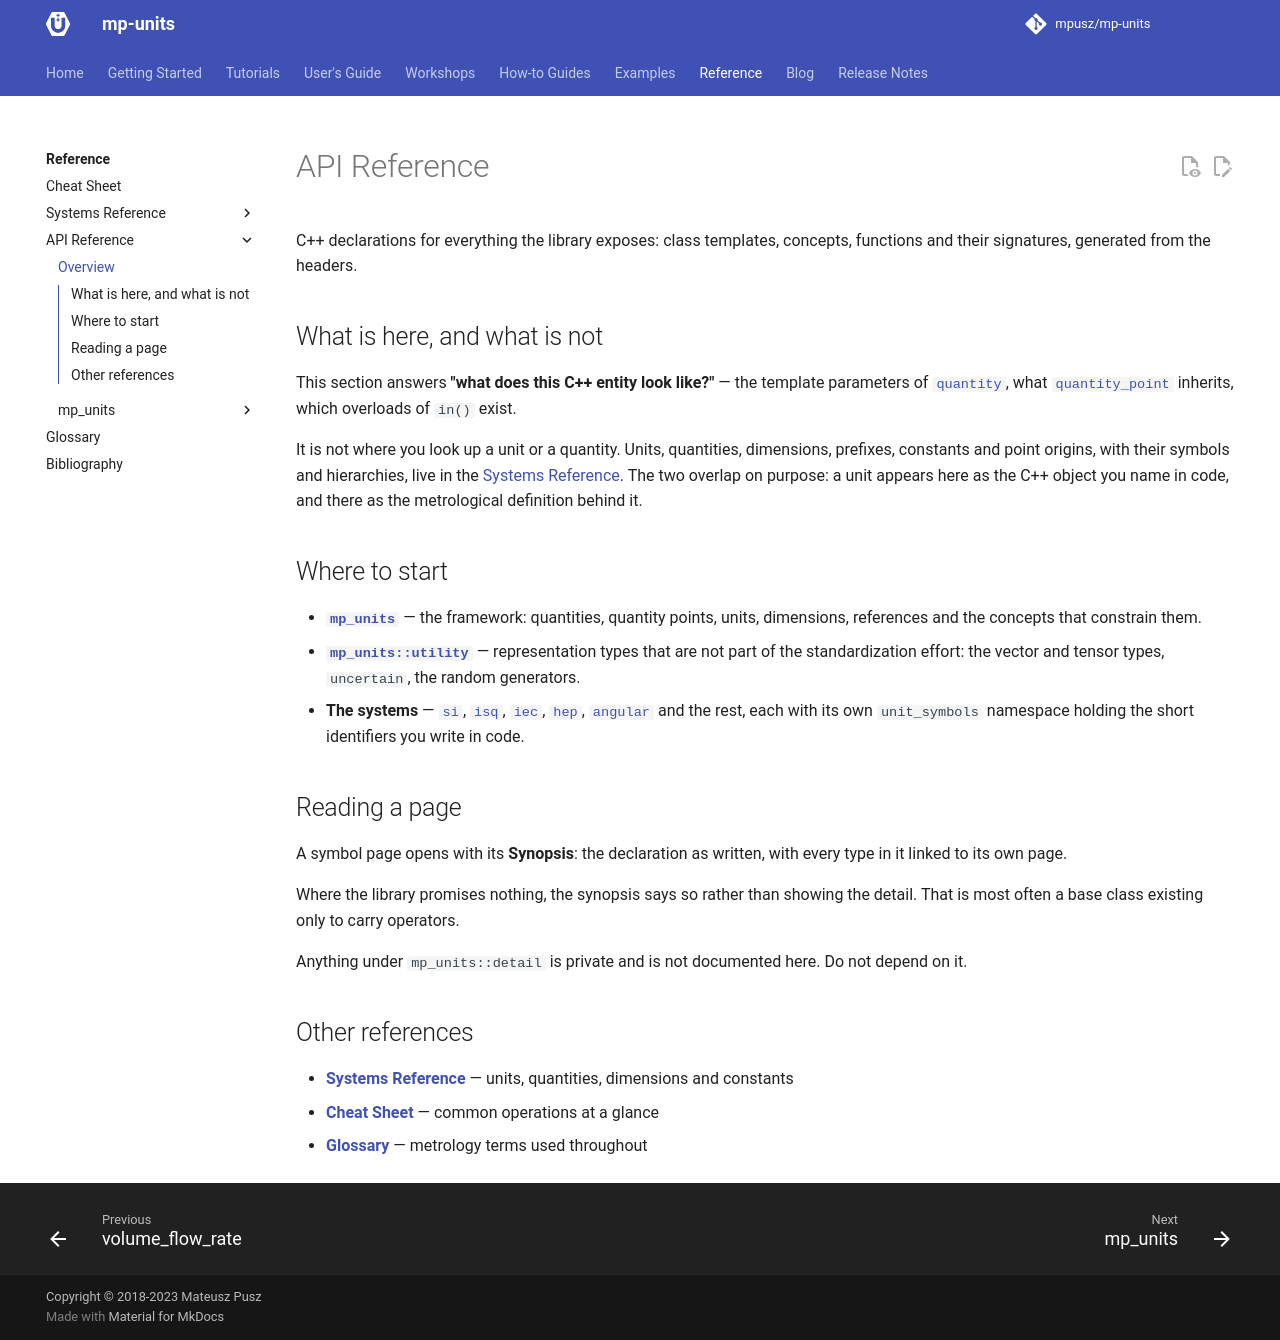

repository: mpusz/mp-units · page: HEAD/reference/api_reference/overview/index.html · generator: mkdocs

# API Reference

C++ declarations for everything the library exposes: class templates, concepts,
functions and their signatures, generated from the headers.

## What is here, and what is not

This section answers **"what does this C++ entity look like?"** — the template
parameters of [`quantity`][mp_units::quantity], what
[`quantity_point`][mp_units::quantity_point] inherits, which overloads of `in()`
exist.

It is not where you look up a unit or a quantity. Units, quantities, dimensions,
prefixes, constants and point origins, with their symbols and hierarchies, live in
the [Systems Reference](../systems_reference/index.md). The two overlap on purpose:
a unit appears here as the C++ object you name in code, and there as the
metrological definition behind it.

## Where to start

- **[`mp_units`](mrdocs/mp_units/index.md)** — the framework: quantities, quantity
  points, units, dimensions, references and the concepts that constrain them.
- **[`mp_units::utility`](mrdocs/mp_units/utility/index.md)** — representation types
  that are not part of the standardization effort: the vector and tensor types,
  `uncertain`, the random generators.
- **The systems** — [`si`](mrdocs/mp_units/si/index.md),
  [`isq`](mrdocs/mp_units/isq/index.md), [`iec`](mrdocs/mp_units/iec/index.md),
  [`hep`](mrdocs/mp_units/hep/index.md),
  [`angular`](mrdocs/mp_units/angular/index.md) and the rest, each with its own
  `unit_symbols` namespace holding the short identifiers you write in code.

## Reading a page

A symbol page opens with its **Synopsis**: the declaration as written, with every
type in it linked to its own page.

Where the library promises nothing, the synopsis says so rather than showing the
detail. That is most often a base class existing only to carry operators.

Anything under `mp_units::detail` is private and is not documented here. Do not
depend on it.

## Other references

- **[Systems Reference](../systems_reference/index.md)** — units, quantities,
  dimensions and constants
- **[Cheat Sheet](../cheat_sheet.md)** — common operations at a glance
- **[Glossary](../glossary.md)** — metrology terms used throughout
